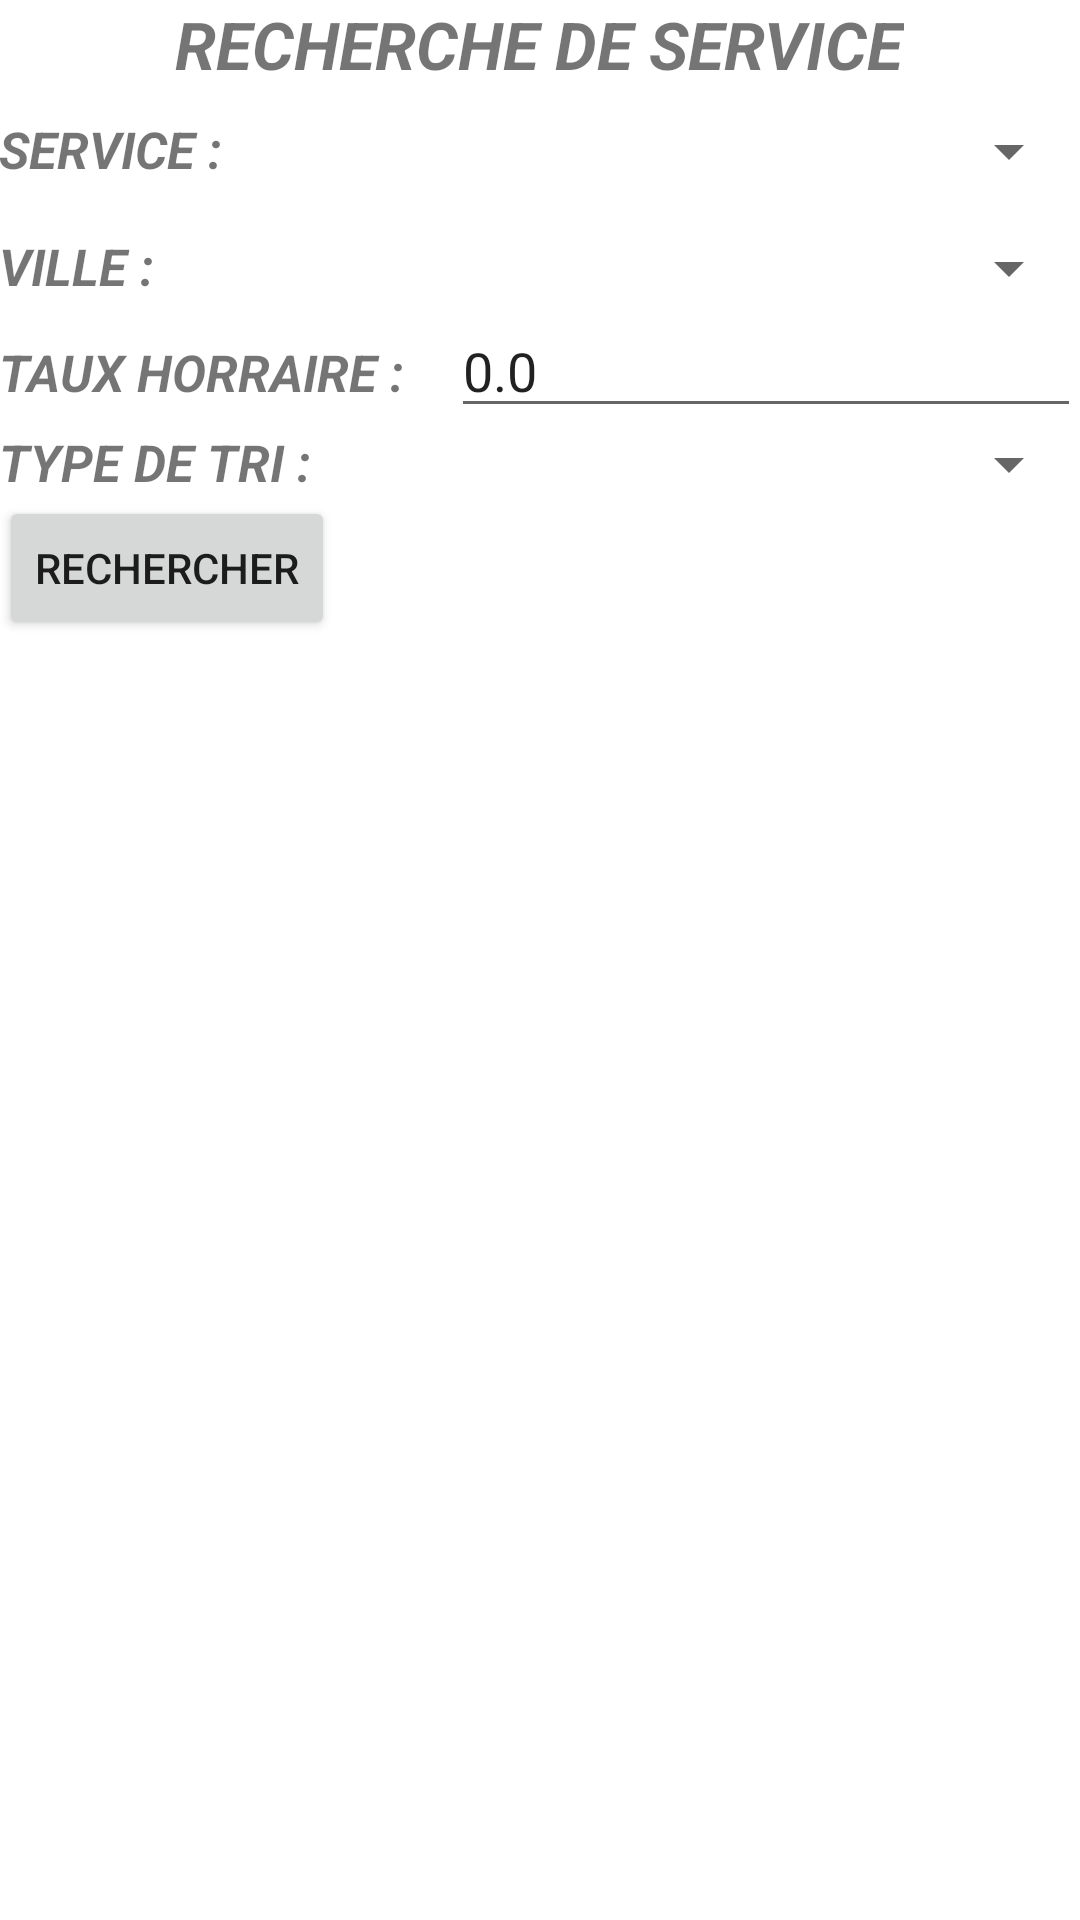

The Android layout XML behind this screen, and the referenced resources:
<!-- AndroidManifest.xml: application theme AppTheme -->
<!-- res/layout/activity_recherche.xml -->
<?xml version="1.0" encoding="utf-8"?>
<RelativeLayout xmlns:android="http://schemas.android.com/apk/res/android"
    xmlns:tools="http://schemas.android.com/tools"
    android:id="@+id/activity_recherche"
    android:layout_width="match_parent"
    android:layout_height="match_parent"
    android:paddingBottom="@dimen/activity_vertical_margin"
    android:paddingLeft="@dimen/activity_horizontal_margin"
    android:paddingRight="@dimen/activity_horizontal_margin"
    android:paddingTop="@dimen/activity_vertical_margin"
    tools:context="inm5001.rapidoservices.interfaceGraphique.RechercheActivity">

    <TextView
        android:text="Recherche de Service"
        android:layout_width="wrap_content"
        android:layout_height="wrap_content"
        android:id="@+id/textViewTitleRecherce"
        android:textStyle="normal|bold|italic"
        android:textAllCaps="true"
        android:textSize="22sp"
        android:layout_alignParentTop="true"
        android:layout_centerHorizontal="true" />

    <TextView
        android:text="Service :"
        android:layout_width="wrap_content"
        android:layout_height="wrap_content"
        android:id="@+id/textViewServiceRecherche"
        android:layout_marginTop="9dp"
        android:textStyle="normal|bold|italic"
        android:textAllCaps="true"
        android:textSize="17sp"
        android:layout_below="@+id/textViewTitleRecherce"
        android:layout_alignParentStart="true" />

    <TextView
        android:text="Taux Horraire : "
        android:layout_width="wrap_content"
        android:layout_height="wrap_content"
        android:id="@+id/textViewPrixRecherche"
        android:textStyle="normal|bold|italic"
        android:textAllCaps="true"
        android:textAlignment="textStart"
        android:textSize="17sp"
        android:layout_alignBaseline="@+id/editTextPrixRecherche"
        android:layout_alignBottom="@+id/editTextPrixRecherche"
        android:layout_alignParentStart="true" />

    <EditText
        android:layout_width="wrap_content"
        android:layout_height="wrap_content"
        android:inputType="numberDecimal"
        android:ems="10"
        android:id="@+id/editTextPrixRecherche"
        android:text="0.0"
        android:layout_below="@+id/spinnerRechercheVille"
        android:layout_alignParentEnd="true" />

    <Spinner
        android:layout_width="match_parent"
        android:layout_height="wrap_content"
        android:id="@+id/spinnerTypeTrie"
        android:layout_below="@+id/editTextPrixRecherche"
        android:layout_toEndOf="@+id/textViewTypeTrie" />

    <ListView
        android:layout_width="400dp"
        android:id ="@+id/ListViewRechercheResult"
        android:layout_height="wrap_content"
        android:layout_below="@+id/buttonRechercherRecherche"
        android:layout_alignParentStart="true" />

    <Button
        android:text="Rechercher"
        android:layout_width="wrap_content"
        android:layout_height="wrap_content"
        android:id="@+id/buttonRechercherRecherche"
        android:layout_below="@+id/textViewTypeTrie"
        android:layout_alignParentStart="true" />

    <TextView
        android:text="Type de tri :"
        android:layout_width="wrap_content"
        android:layout_height="wrap_content"
        android:id="@+id/textViewTypeTrie"
        android:textStyle="normal|bold|italic"
        android:textAllCaps="true"
        android:textSize="17sp"
        android:layout_alignTop="@+id/spinnerTypeTrie"
        android:layout_alignParentStart="true" />

    <Spinner
        android:layout_width="match_parent"
        android:layout_height="wrap_content"
        android:id="@+id/spinnerRechercheService"
        android:layout_alignTop="@+id/textViewServiceRecherche"
        android:layout_toEndOf="@+id/textViewServiceRecherche" />

    <TextView
        android:text="Ville :"
        android:layout_width="wrap_content"
        android:layout_height="wrap_content"
        android:id="@+id/textViewPasswordLogin"
        android:textAllCaps="true"
        android:textStyle="normal|bold|italic"
        android:textAlignment="textStart"
        android:textSize="17sp"
        android:layout_below="@+id/spinnerRechercheService"
        android:layout_alignParentStart="true"
        android:layout_marginTop="15dp" />

    <Spinner
        android:layout_width="match_parent"
        android:layout_height="wrap_content"
        android:id="@+id/spinnerRechercheVille"
        android:layout_alignTop="@+id/textViewPasswordLogin"
        android:layout_alignStart="@+id/spinnerRechercheService" />

</RelativeLayout>
<!-- resources referenced by this layout -->
<resources>

</resources>
